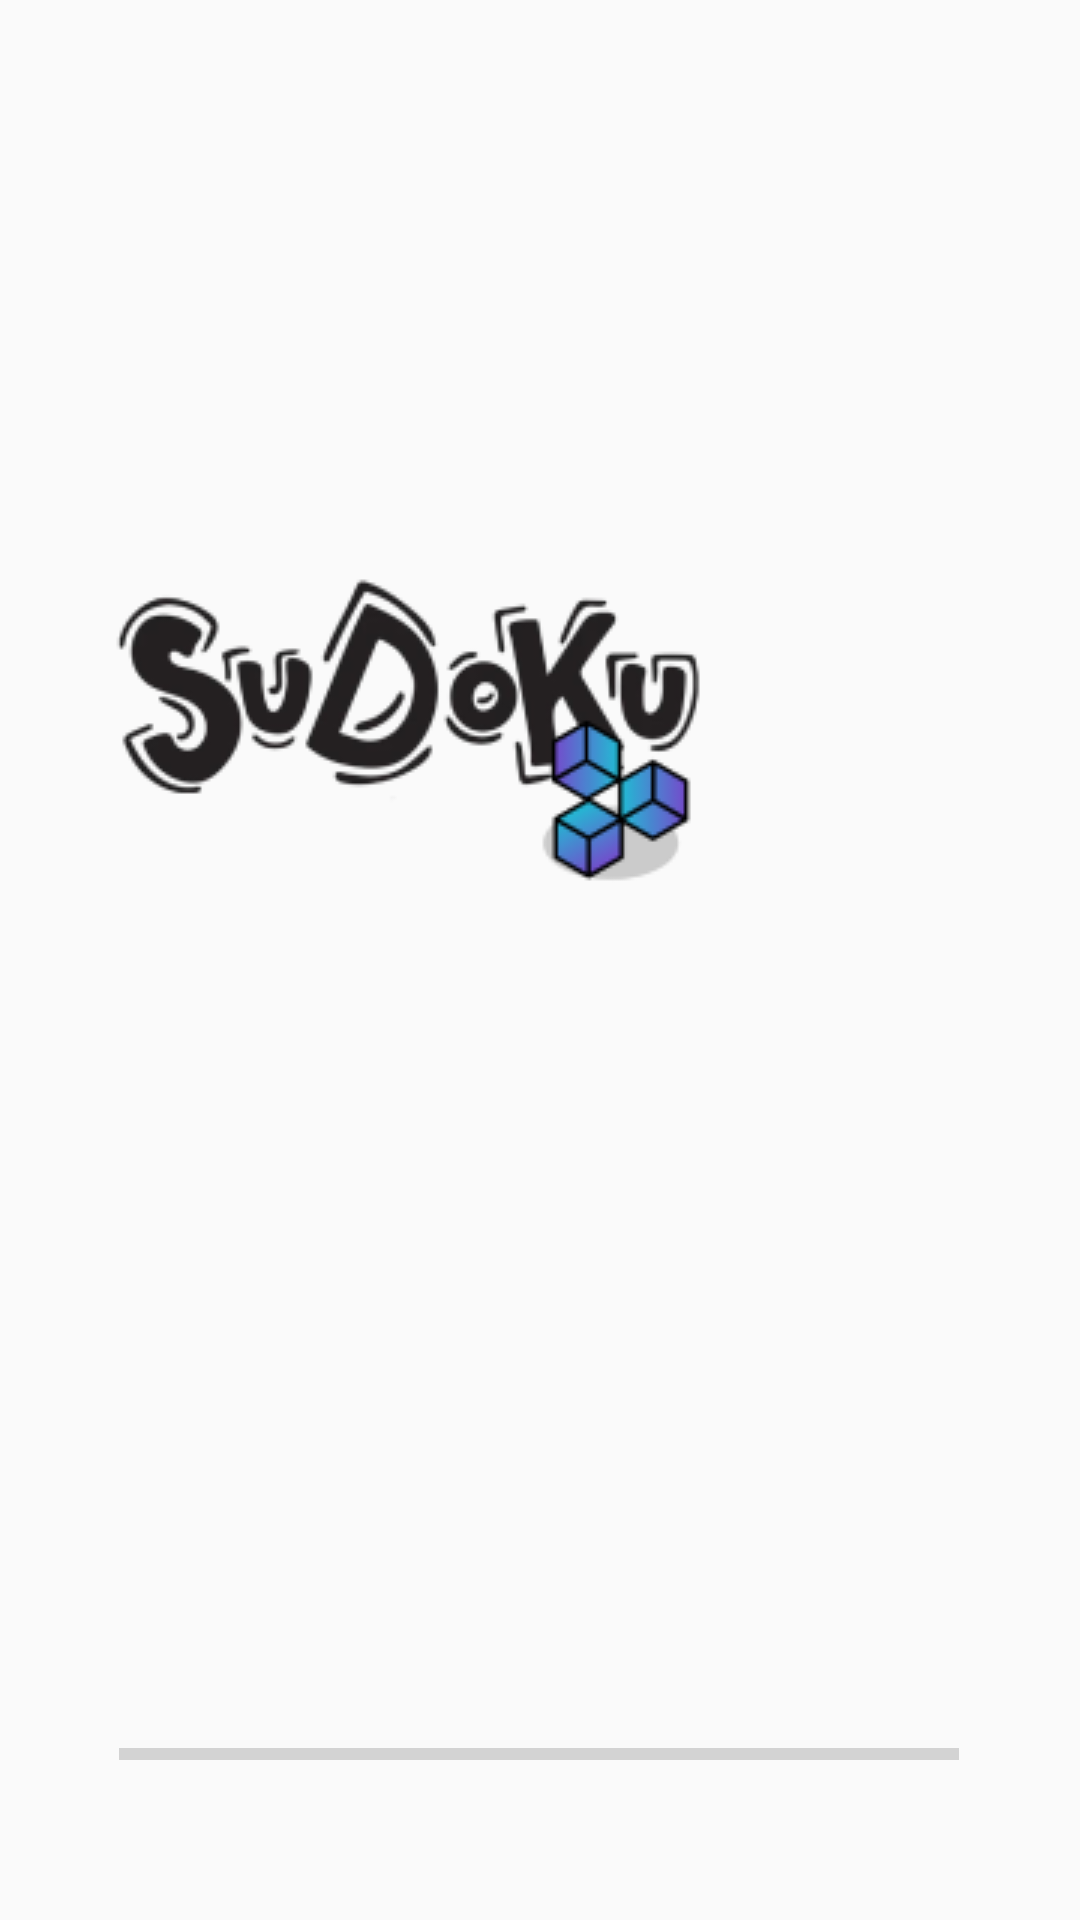

Write the Android layout XML for this screen, with the resource values it uses.
<!-- AndroidManifest.xml: application theme AppTheme -->
<!-- res/layout/activity_splash_screen.xml -->
<?xml version="1.0" encoding="utf-8"?>
<androidx.constraintlayout.widget.ConstraintLayout xmlns:android="http://schemas.android.com/apk/res/android"
    xmlns:app="http://schemas.android.com/apk/res-auto"
    xmlns:tools="http://schemas.android.com/tools"
    android:id="@+id/main"
    android:layout_width="match_parent"
    android:layout_height="match_parent"
    tools:context=".SplashScreen">

    <ImageView
        android:id="@+id/imageView"
        android:layout_width="wrap_content"
        android:layout_height="wrap_content"
        app:layout_constraintBottom_toBottomOf="parent"
        app:layout_constraintEnd_toEndOf="parent"
        app:layout_constraintHorizontal_bias="0.0"
        app:layout_constraintStart_toStartOf="parent"
        app:layout_constraintTop_toTopOf="parent"
        app:layout_constraintVertical_bias="0.337"
        app:srcCompat="@drawable/logo" />

    <ProgressBar
        android:id="@+id/loading"
        style="?android:attr/progressBarStyleHorizontal"
        android:layout_width="280dp"
        android:layout_height="wrap_content"
        android:indeterminateBehavior="repeat"
        app:layout_constraintBottom_toBottomOf="parent"
        app:layout_constraintEnd_toEndOf="parent"
        app:layout_constraintHorizontal_bias="0.496"
        app:layout_constraintStart_toStartOf="parent"
        app:layout_constraintTop_toTopOf="parent"
        app:layout_constraintVertical_bias="0.924" />

</androidx.constraintlayout.widget.ConstraintLayout>
<!-- resources referenced by this layout -->
<resources>
  <!-- drawable logo: png bitmap (drawable, 23256 bytes) -->
  <style name="AppTheme" parent="Theme.AppCompat.Light.NoActionBar">
          
          <item name="android:windowFullscreen">true</item>
          <item name="colorPrimary">@color/colorPrimary</item>
          <item name="colorPrimaryDark">@color/colorPrimaryDark</item>
          <item name="colorAccent">@color/colorAccent</item>
      </style>
  <!-- not gathered from this repository: default colours our renderer supplied (Android Studio template values) -->
  <color name="colorPrimary">#FF6200EE</color>
  <color name="colorPrimaryDark">#FF3700B3</color>
  <color name="colorAccent">#FF03DAC5</color>
</resources>
